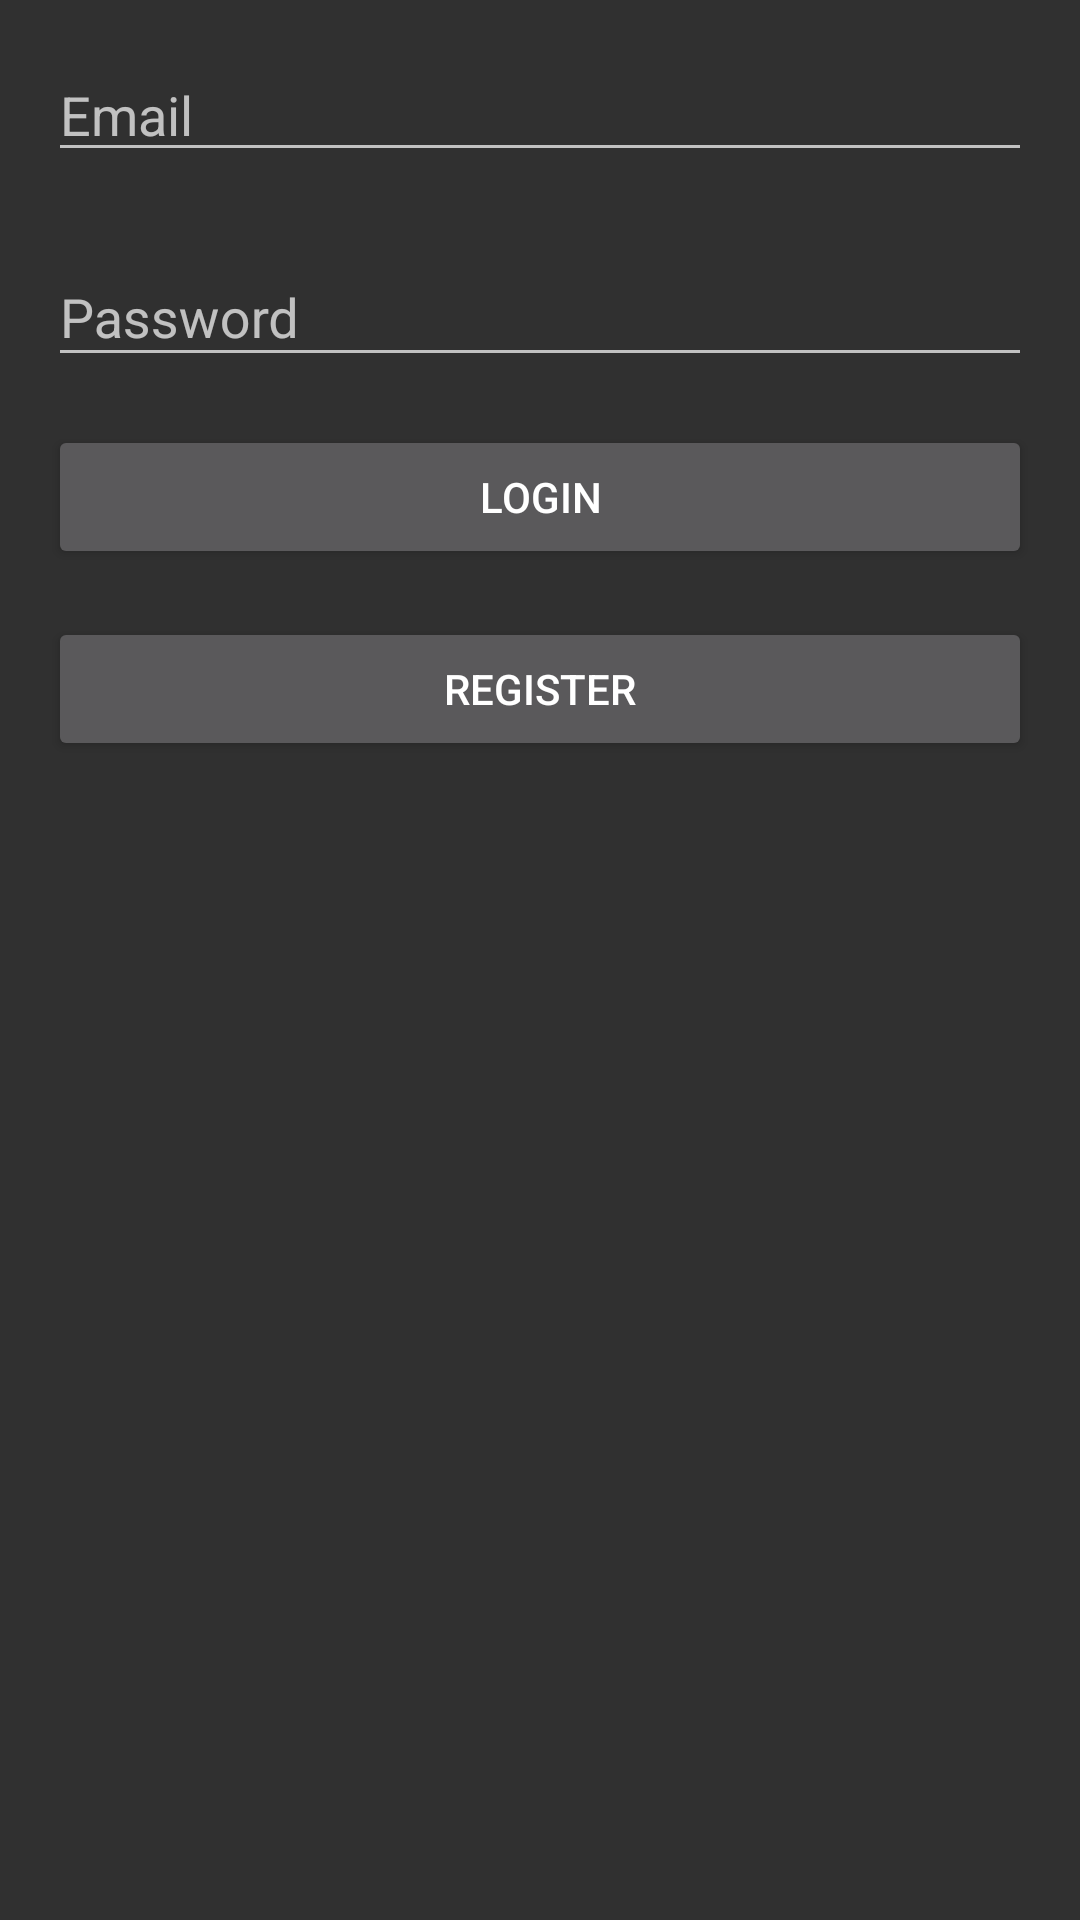

Here is an Android app screen rendered from its layout file. Give the layout XML and the strings, colors and styles it references.
<!-- AndroidManifest.xml: application theme Theme.AppCompat -->
<!-- res/layout/activity_main.xml -->
<?xml version="1.0" encoding="utf-8"?>
<androidx.constraintlayout.widget.ConstraintLayout
    xmlns:android="http://schemas.android.com/apk/res/android"
    xmlns:app="http://schemas.android.com/apk/res-auto"
    android:layout_width="match_parent"
    android:layout_height="match_parent"
    android:fitsSystemWindows="true"
    android:padding="16dp">

    <EditText
        android:id="@+id/emailEditText"
        android:layout_width="match_parent"
        android:layout_height="wrap_content"
        android:hint="@string/email"
        android:inputType="textEmailAddress"
        android:importantForAutofill="yes"
        app:layout_constraintTop_toTopOf="parent"
        app:layout_constraintStart_toStartOf="parent"
        app:layout_constraintEnd_toEndOf="parent" />

    <com.google.android.material.textfield.TextInputLayout
        android:id="@+id/passwordInputLayout"
        android:layout_width="match_parent"
        android:layout_height="wrap_content"
        android:hint="@string/password"
        app:layout_constraintTop_toBottomOf="@id/emailEditText"
        app:layout_constraintStart_toStartOf="parent"
        app:layout_constraintEnd_toEndOf="parent"
        android:layout_marginTop="16dp">

        <com.google.android.material.textfield.TextInputEditText
            android:id="@+id/passwordEditText"
            android:layout_width="match_parent"
            android:layout_height="wrap_content"
            android:inputType="textPassword"
            android:importantForAutofill="yes" />

    </com.google.android.material.textfield.TextInputLayout>

    <Button
        android:id="@+id/loginButton"
        android:layout_width="match_parent"
        android:layout_height="wrap_content"
        android:text="@string/login"
        app:layout_constraintTop_toBottomOf="@id/passwordInputLayout"
        app:layout_constraintStart_toStartOf="parent"
        app:layout_constraintEnd_toEndOf="parent"
        android:layout_marginTop="16dp" />

    <Button
        android:id="@+id/registerButton"
        android:layout_width="match_parent"
        android:layout_height="wrap_content"
        android:text="@string/register"
        app:layout_constraintTop_toBottomOf="@id/loginButton"
        app:layout_constraintStart_toStartOf="parent"
        app:layout_constraintEnd_toEndOf="parent"
        android:layout_marginTop="16dp" />

</androidx.constraintlayout.widget.ConstraintLayout>
<!-- resources referenced by this layout -->
<resources>
  <string name="email">Email</string>
  <string name="login">Login</string>
  <string name="password">Password</string>
  <string name="register">Register</string>
</resources>
